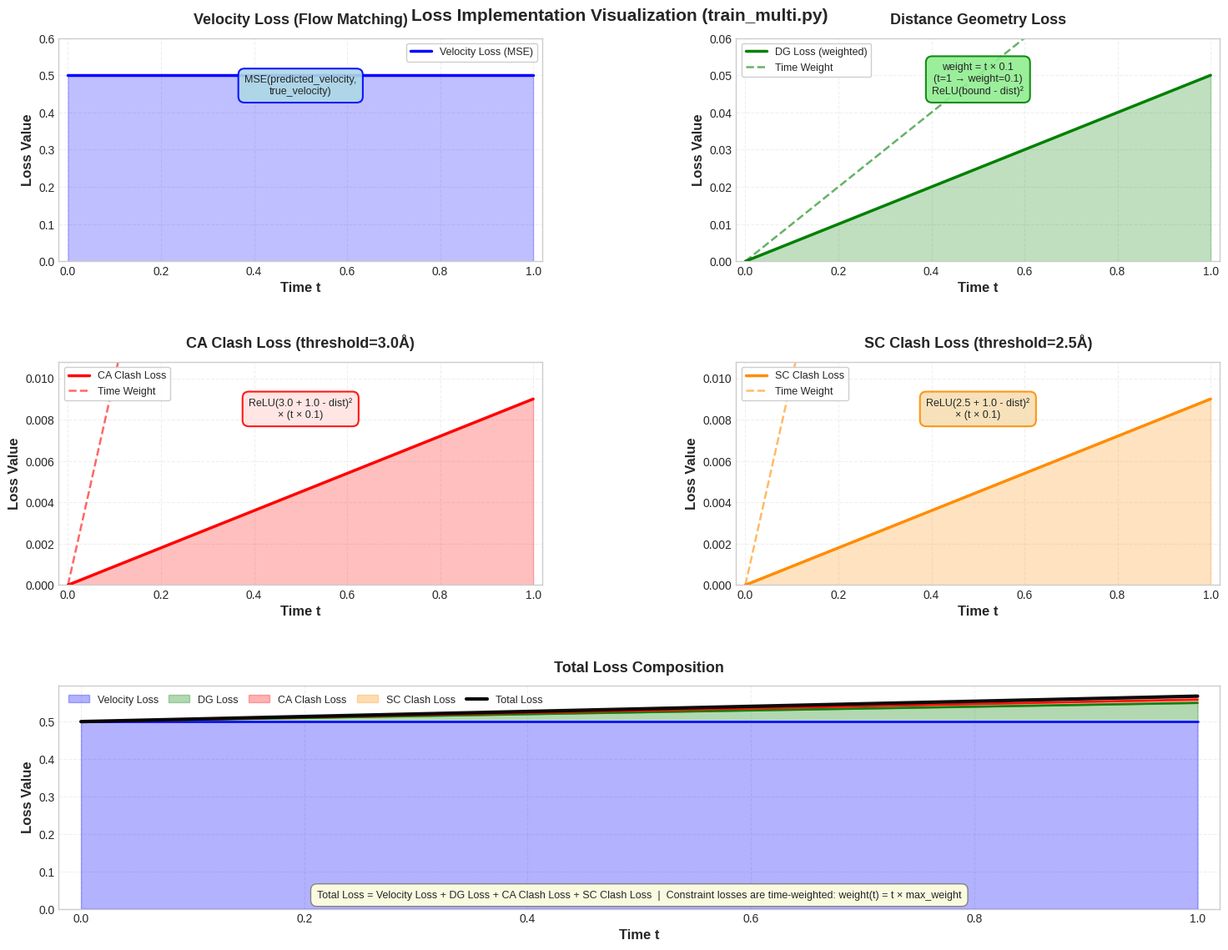
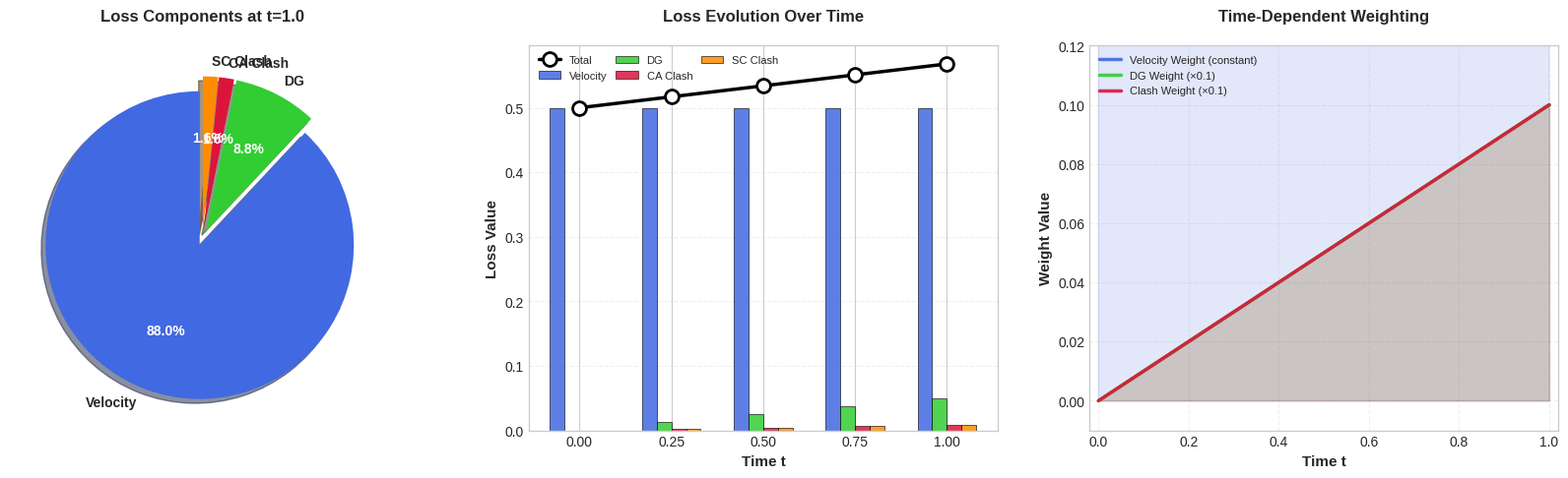

Reproduce these figures in Python, in order.
#!/usr/bin/env python
"""
Visualize loss implementation from train_multi.py
Shows how each loss component behaves with respect to time t
"""

import numpy as np
import matplotlib.pyplot as plt
from matplotlib.gridspec import GridSpec

# Set style with better spacing
plt.style.use('seaborn-v0_8-whitegrid')
plt.rcParams['figure.dpi'] = 100
plt.rcParams['savefig.dpi'] = 150
plt.rcParams['font.size'] = 10

# Time range
t = np.linspace(0, 1, 1000)

# ==================== Figure 1: Main Loss Visualization ====================
fig = plt.figure(figsize=(16, 12))
gs = GridSpec(3, 2, figure=fig, hspace=0.45, wspace=0.4, 
              left=0.08, right=0.95, top=0.95, bottom=0.08)

# ==================== 1. Velocity Loss ====================
ax1 = fig.add_subplot(gs[0, 0])
velocity_loss_base = 0.5
velocity_loss = np.full_like(t, velocity_loss_base)
ax1.plot(t, velocity_loss, 'b-', linewidth=2.5, label='Velocity Loss (MSE)', zorder=3)
ax1.fill_between(t, 0, velocity_loss, alpha=0.25, color='blue', zorder=1)
ax1.set_xlabel('Time t', fontsize=12, fontweight='bold')
ax1.set_ylabel('Loss Value', fontsize=12, fontweight='bold')
ax1.set_title('Velocity Loss (Flow Matching)', fontsize=13, fontweight='bold', pad=12)
ax1.legend(fontsize=9, loc='upper right', framealpha=0.95, frameon=True)
ax1.grid(True, alpha=0.3, linestyle='--')
ax1.set_xlim(-0.02, 1.02)
ax1.set_ylim(0, velocity_loss_base * 1.2)
# Move text box to avoid legend overlap
ax1.text(0.5, 0.75, 'MSE(predicted_velocity,\ntrue_velocity)', 
         transform=ax1.transAxes, ha='center', fontsize=9, 
         bbox=dict(boxstyle='round,pad=0.6', facecolor='lightblue', 
                  edgecolor='blue', linewidth=1.5, alpha=0.9))

# ==================== 2. Distance Geometry Loss ====================
ax2 = fig.add_subplot(gs[0, 1])
max_dg_weight = 0.1
dg_weight = t * max_dg_weight
violation_amount = 0.5
dg_loss_unweighted = violation_amount
dg_loss = dg_loss_unweighted * dg_weight

ax2.plot(t, dg_loss, 'g-', linewidth=2.5, label='DG Loss (weighted)', zorder=3)
ax2.plot(t, dg_weight, 'g--', linewidth=1.8, alpha=0.6, label='Time Weight', zorder=2)
ax2.fill_between(t, 0, dg_loss, alpha=0.25, color='green', zorder=1)
ax2.set_xlabel('Time t', fontsize=12, fontweight='bold')
ax2.set_ylabel('Loss Value', fontsize=12, fontweight='bold')
ax2.set_title('Distance Geometry Loss', fontsize=13, fontweight='bold', pad=12)
ax2.legend(fontsize=9, loc='upper left', framealpha=0.95, frameon=True)
ax2.grid(True, alpha=0.3, linestyle='--')
ax2.set_xlim(-0.02, 1.02)
ax2.set_ylim(0, max(dg_loss) * 1.2)
# Move text box to avoid legend overlap
ax2.text(0.5, 0.75, 'weight = t × 0.1\n(t=1 → weight=0.1)\nReLU(bound - dist)²', 
         transform=ax2.transAxes, ha='center', fontsize=9,
         bbox=dict(boxstyle='round,pad=0.6', facecolor='lightgreen', 
                  edgecolor='green', linewidth=1.5, alpha=0.9))

# ==================== 3. Clash Loss (CA) ====================
ax3 = fig.add_subplot(gs[1, 0])
ca_threshold = 3.0
clash_margin = 1.0
max_clash_weight = 0.1
clash_weight = t * max_clash_weight
clash_violation = 0.3
ca_clash_penalty = clash_violation ** 2
ca_clash_loss = ca_clash_penalty * clash_weight

ax3.plot(t, ca_clash_loss, 'r-', linewidth=2.5, label='CA Clash Loss', zorder=3)
ax3.plot(t, clash_weight, 'r--', linewidth=1.8, alpha=0.6, label='Time Weight', zorder=2)
ax3.fill_between(t, 0, ca_clash_loss, alpha=0.25, color='red', zorder=1)
ax3.set_xlabel('Time t', fontsize=12, fontweight='bold')
ax3.set_ylabel('Loss Value', fontsize=12, fontweight='bold')
ax3.set_title(f'CA Clash Loss (threshold={ca_threshold}Å)', fontsize=13, fontweight='bold', pad=12)
ax3.legend(fontsize=9, loc='upper left', framealpha=0.95, frameon=True)
ax3.grid(True, alpha=0.3, linestyle='--')
ax3.set_xlim(-0.02, 1.02)
ax3.set_ylim(0, max(ca_clash_loss) * 1.2)
# Move text box to avoid legend overlap
ax3.text(0.5, 0.75, f'ReLU({ca_threshold} + {clash_margin} - dist)²\n× (t × 0.1)', 
         transform=ax3.transAxes, ha='center', fontsize=9,
         bbox=dict(boxstyle='round,pad=0.6', facecolor='mistyrose', 
                  edgecolor='red', linewidth=1.5, alpha=0.9))

# ==================== 4. Clash Loss (SC) ====================
ax4 = fig.add_subplot(gs[1, 1])
sc_threshold = 2.5
sc_clash_penalty = clash_violation ** 2
sc_clash_loss = sc_clash_penalty * clash_weight

ax4.plot(t, sc_clash_loss, color='#FF8C00', linewidth=2.5, label='SC Clash Loss', zorder=3)
ax4.plot(t, clash_weight, color='#FF8C00', linestyle='--', linewidth=1.8, 
         alpha=0.6, label='Time Weight', zorder=2)
ax4.fill_between(t, 0, sc_clash_loss, alpha=0.25, color='#FF8C00', zorder=1)
ax4.set_xlabel('Time t', fontsize=12, fontweight='bold')
ax4.set_ylabel('Loss Value', fontsize=12, fontweight='bold')
ax4.set_title(f'SC Clash Loss (threshold={sc_threshold}Å)', fontsize=13, fontweight='bold', pad=12)
ax4.legend(fontsize=9, loc='upper left', framealpha=0.95, frameon=True)
ax4.grid(True, alpha=0.3, linestyle='--')
ax4.set_xlim(-0.02, 1.02)
ax4.set_ylim(0, max(sc_clash_loss) * 1.2)
# Move text box to avoid legend overlap
ax4.text(0.5, 0.75, f'ReLU({sc_threshold} + {clash_margin} - dist)²\n× (t × 0.1)', 
         transform=ax4.transAxes, ha='center', fontsize=9,
         bbox=dict(boxstyle='round,pad=0.6', facecolor='wheat', 
                  edgecolor='#FF8C00', linewidth=1.5, alpha=0.9))

# ==================== 5. Total Loss ====================
ax5 = fig.add_subplot(gs[2, :])
total_loss = velocity_loss + dg_loss + ca_clash_loss + sc_clash_loss

# Stacked area plot
ax5.fill_between(t, 0, velocity_loss, alpha=0.3, color='blue', label='Velocity Loss', zorder=1)
ax5.fill_between(t, velocity_loss, velocity_loss + dg_loss, alpha=0.3, color='green', 
                 label='DG Loss', zorder=1)
ax5.fill_between(t, velocity_loss + dg_loss, velocity_loss + dg_loss + ca_clash_loss, 
                 alpha=0.3, color='red', label='CA Clash Loss', zorder=1)
ax5.fill_between(t, velocity_loss + dg_loss + ca_clash_loss, total_loss, 
                 alpha=0.3, color='#FF8C00', label='SC Clash Loss', zorder=1)

# Line plots on top
ax5.plot(t, velocity_loss, 'b-', linewidth=2, alpha=0.9, zorder=2)
ax5.plot(t, velocity_loss + dg_loss, 'g-', linewidth=2, alpha=0.9, zorder=2)
ax5.plot(t, velocity_loss + dg_loss + ca_clash_loss, 'r-', linewidth=2, alpha=0.9, zorder=2)
ax5.plot(t, total_loss, 'k-', linewidth=3, label='Total Loss', alpha=0.95, zorder=3)

ax5.set_xlabel('Time t', fontsize=12, fontweight='bold')
ax5.set_ylabel('Loss Value', fontsize=12, fontweight='bold')
ax5.set_title('Total Loss Composition', fontsize=13, fontweight='bold', pad=12)
# Move legend to top right to avoid overlap
ax5.legend(fontsize=9, loc='upper left', framealpha=0.95, ncol=5, columnspacing=1.0)
ax5.grid(True, alpha=0.3, linestyle='--')
ax5.set_xlim(-0.02, 1.02)
ax5.set_ylim(0, max(total_loss) * 1.05)

# Move formula text higher to avoid overlap
formula_text = (
    'Total Loss = Velocity Loss + DG Loss + CA Clash Loss + SC Clash Loss  |  '
    'Constraint losses are time-weighted: weight(t) = t × max_weight'
)
ax5.text(0.5, 0.05, formula_text, transform=ax5.transAxes, ha='center', 
         fontsize=9, bbox=dict(boxstyle='round,pad=0.6', facecolor='lightyellow', 
                              edgecolor='gray', linewidth=1, alpha=0.95))

plt.suptitle('Loss Implementation Visualization (train_multi.py)', 
             fontsize=15, fontweight='bold', y=0.98)

plt.savefig('loss_visualization.png', dpi=150, bbox_inches='tight', facecolor='white')
print("✓ Saved loss_visualization.png")

# ==================== Figure 2: Loss Components Breakdown ====================
fig2, axes = plt.subplots(1, 3, figsize=(17, 5.5))
fig2.patch.set_facecolor('white')

# Pie chart
t_final = 1.0
v_loss_final = velocity_loss_base
dg_loss_final = dg_loss_unweighted * max_dg_weight * t_final
ca_loss_final = ca_clash_penalty * max_clash_weight * t_final
sc_loss_final = sc_clash_penalty * max_clash_weight * t_final

losses_at_t1 = [v_loss_final, dg_loss_final, ca_loss_final, sc_loss_final]
labels = ['Velocity', 'DG', 'CA Clash', 'SC Clash']
colors = ['#4169E1', '#32CD32', '#DC143C', '#FF8C00']
explode = (0.05, 0.05, 0.05, 0.05)

wedges, texts, autotexts = axes[0].pie(losses_at_t1, labels=labels, colors=colors, 
                                       autopct='%1.1f%%', startangle=90, explode=explode, 
                                       shadow=True, textprops={'fontsize': 10, 'fontweight': 'bold'})
for autotext in autotexts:
    autotext.set_color('white')
    autotext.set_fontweight('bold')
axes[0].set_title('Loss Components at t=1.0', fontsize=12, fontweight='bold', pad=18)

# Bar chart
time_points = [0.0, 0.25, 0.5, 0.75, 1.0]
v_vals = [velocity_loss_base] * len(time_points)
dg_vals = [dg_loss_unweighted * max_dg_weight * tp for tp in time_points]
ca_vals = [ca_clash_penalty * max_clash_weight * tp for tp in time_points]
sc_vals = [sc_clash_penalty * max_clash_weight * tp for tp in time_points]
total_vals = [v + dg + ca + sc for v, dg, ca, sc in zip(v_vals, dg_vals, ca_vals, sc_vals)]

x = np.arange(len(time_points))
width = 0.16
axes[1].bar(x - 1.5*width, v_vals, width, label='Velocity', color='#4169E1', alpha=0.85, edgecolor='black', linewidth=0.5)
axes[1].bar(x - 0.5*width, dg_vals, width, label='DG', color='#32CD32', alpha=0.85, edgecolor='black', linewidth=0.5)
axes[1].bar(x + 0.5*width, ca_vals, width, label='CA Clash', color='#DC143C', alpha=0.85, edgecolor='black', linewidth=0.5)
axes[1].bar(x + 1.5*width, sc_vals, width, label='SC Clash', color='#FF8C00', alpha=0.85, edgecolor='black', linewidth=0.5)
axes[1].plot(x, total_vals, 'ko-', linewidth=2.5, markersize=10, label='Total', zorder=10, markerfacecolor='white', markeredgewidth=2)

axes[1].set_xlabel('Time t', fontsize=11, fontweight='bold')
axes[1].set_ylabel('Loss Value', fontsize=11, fontweight='bold')
axes[1].set_title('Loss Evolution Over Time', fontsize=12, fontweight='bold', pad=18)
axes[1].set_xticks(x)
axes[1].set_xticklabels([f'{tp:.2f}' for tp in time_points], fontsize=10)
# Move legend to avoid overlap
axes[1].legend(fontsize=8, loc='upper left', framealpha=0.95, ncol=3, columnspacing=0.8)
axes[1].grid(True, alpha=0.3, axis='y', linestyle='--')
axes[1].set_axisbelow(True)

# Weight functions
axes[2].plot(t, np.ones_like(t), '#4169E1', linewidth=2.5, label='Velocity Weight (constant)', alpha=0.9)
axes[2].plot(t, t * max_dg_weight, '#32CD32', linewidth=2.5, label=f'DG Weight (×{max_dg_weight})', alpha=0.9)
axes[2].plot(t, t * max_clash_weight, '#DC143C', linewidth=2.5, label=f'Clash Weight (×{max_clash_weight})', alpha=0.9)
axes[2].fill_between(t, 0, np.ones_like(t), alpha=0.15, color='#4169E1')
axes[2].fill_between(t, 0, t * max_dg_weight, alpha=0.15, color='#32CD32')
axes[2].fill_between(t, 0, t * max_clash_weight, alpha=0.15, color='#DC143C')
axes[2].set_xlabel('Time t', fontsize=11, fontweight='bold')
axes[2].set_ylabel('Weight Value', fontsize=11, fontweight='bold')
axes[2].set_title('Time-Dependent Weighting', fontsize=12, fontweight='bold', pad=18)
axes[2].legend(fontsize=8, loc='upper left', framealpha=0.95)
axes[2].grid(True, alpha=0.3, linestyle='--')
axes[2].set_xlim(-0.02, 1.02)
axes[2].set_ylim(-0.01, 0.12)

plt.tight_layout(pad=3.0)
plt.savefig('loss_breakdown.png', dpi=150, bbox_inches='tight', facecolor='white')
print("✓ Saved loss_breakdown.png")

# ==================== Figure 3: Formula Visualization ====================
fig3 = plt.figure(figsize=(15, 10))
ax = fig3.add_subplot(111)
ax.axis('off')
fig3.patch.set_facecolor('white')

formulas = [
    ('Velocity Loss', 
     r'$L_{vel} = MSE(v_{pred}, v_{true})$',
     r'$v_{true} = x_1 - x_0$ (constant for linear path)',
     'No time weighting'),
    
    ('Distance Geometry Loss',
     r'$L_{DG} = \frac{1}{B} \sum [ReLU(d_{lower} - d_{ij})^2 + ReLU(d_{ij} - d_{upper})^2]$',
     r'Weighted by: $w(t) = t \times 0.1$ (default: $\lambda_{DG} = 0.1$)',
     'Time-weighted constraint: t=1 → weight=0.1'),
    
    ('CA Clash Loss',
     r'$L_{CA} = \frac{1}{B} \sum ReLU(\tau_{CA} + m - d_{ij})^2 \times w(t)$',
     r'$\tau_{CA} = 3.0$ Å, $m = 1.0$ Å, $w(t) = t \times 0.1$ (default)',
     'Time-weighted constraint: t=1 → weight=0.1'),
    
    ('SC Clash Loss',
     r'$L_{SC} = \frac{1}{B} \sum ReLU(\tau_{SC} + m - d_{ij})^2 \times w(t)$',
     r'$\tau_{SC} = 2.5$ Å, $m = 1.0$ Å, $w(t) = t \times 0.1$ (default)',
     'Time-weighted constraint: t=1 → weight=0.1'),
    
    ('Total Loss',
     r'$L_{total} = L_{vel} + L_{DG} + L_{CA} + L_{SC}$',
     r'Scaled for gradient accumulation: $L_{scaled} = L_{total} / N_{acc}$',
     'Sum of all components')
]

# Increase spacing between formulas - use manual positioning to avoid overlap
y_positions = [0.92, 0.72, 0.52, 0.32, 0.12]  # Manual positions for each formula
colors_list = ['#4169E1', '#32CD32', '#DC143C', '#FF8C00', '#000000']

# Calculate proper spacing
title_height = 0.05
formula1_height = 0.04
formula2_height = 0.035
note_height = 0.03
spacing_between = 0.015

for i, (title, formula1, formula2, note) in enumerate(formulas):
    y_top = y_positions[i]
    color = colors_list[i]
    
    # Title with background - positioned at top
    ax.text(0.08, y_top, title, fontsize=15, fontweight='bold', color=color,
            transform=ax.transAxes, verticalalignment='top',
            bbox=dict(boxstyle='round,pad=0.7', facecolor='white', 
                     edgecolor=color, linewidth=2.5, alpha=0.95))
    
    # Formula 1 - positioned below title
    y_formula1 = y_top - title_height - spacing_between
    ax.text(0.08, y_formula1, formula1, fontsize=13,
            transform=ax.transAxes, verticalalignment='top',
            bbox=dict(boxstyle='round,pad=0.8', facecolor='white', 
                     edgecolor=color, linewidth=2, alpha=0.8))
    
    # Formula 2 - positioned below formula1
    y_formula2 = y_formula1 - formula1_height - spacing_between
    if formula2:
        ax.text(0.08, y_formula2, formula2, fontsize=11, style='italic',
                transform=ax.transAxes, verticalalignment='top',
                bbox=dict(boxstyle='round,pad=0.6', facecolor='#F8F8F8', 
                         edgecolor='gray', linewidth=1.2, alpha=0.7))
    
    # Note - positioned below formula2
    y_note = y_formula2 - formula2_height - spacing_between
    ax.text(0.08, y_note, f'Note: {note}', fontsize=10, alpha=0.85,
            transform=ax.transAxes, verticalalignment='top',
            style='italic')

ax.set_title('Loss Implementation Formulas (train_multi.py)', 
             fontsize=17, fontweight='bold', pad=30)

plt.tight_layout(pad=3.0)
plt.savefig('loss_formulas.png', dpi=150, bbox_inches='tight', facecolor='white')
print("✓ Saved loss_formulas.png")

print("\n✓ All visualizations saved!")
print("  - loss_visualization.png: Main loss plots")
print("  - loss_breakdown.png: Component breakdown")
print("  - loss_formulas.png: Mathematical formulas")
